2-way image classification set "data" from GitHub (LUMIERE05/ANN-dog_and_cat_classifier); label vocabulary: cats without background, dogs without background.

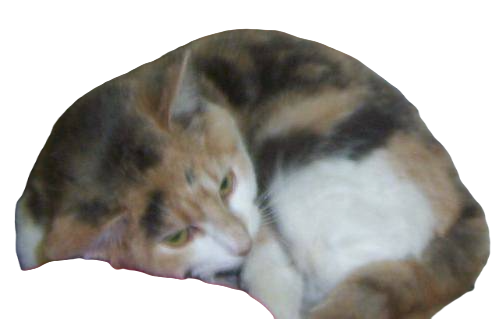
Label: cats without background

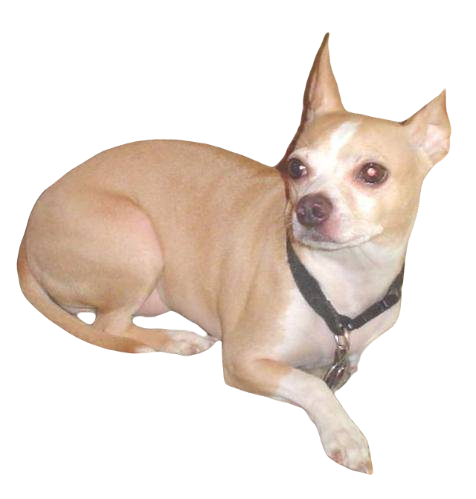
Label: dogs without background

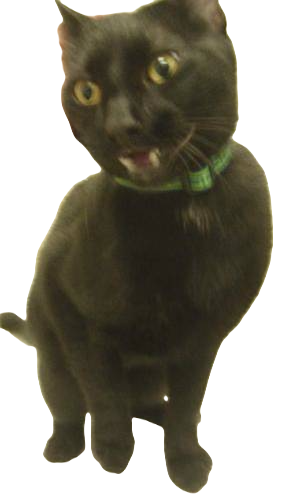
Label: cats without background

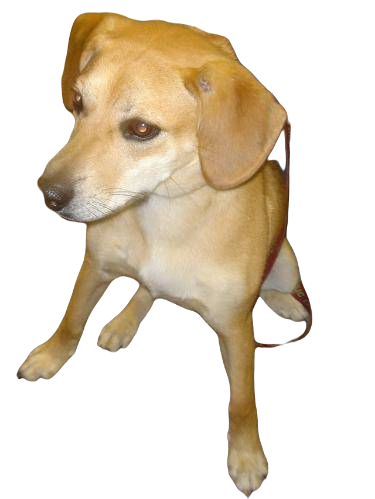
Label: dogs without background

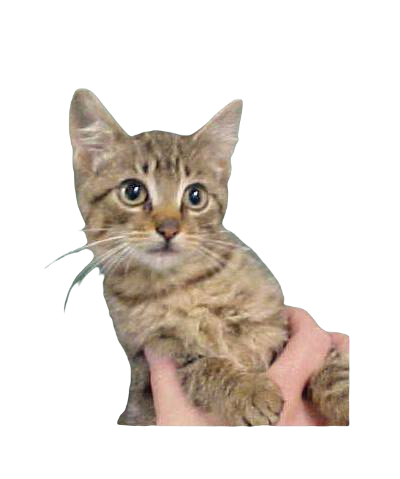
Label: cats without background

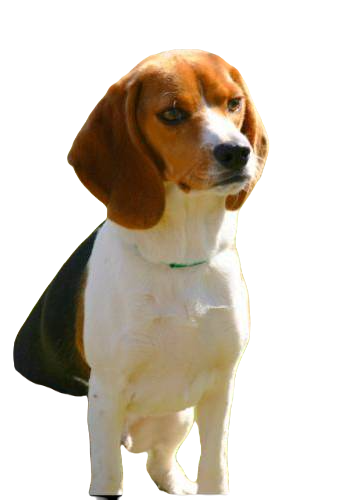
Label: dogs without background
